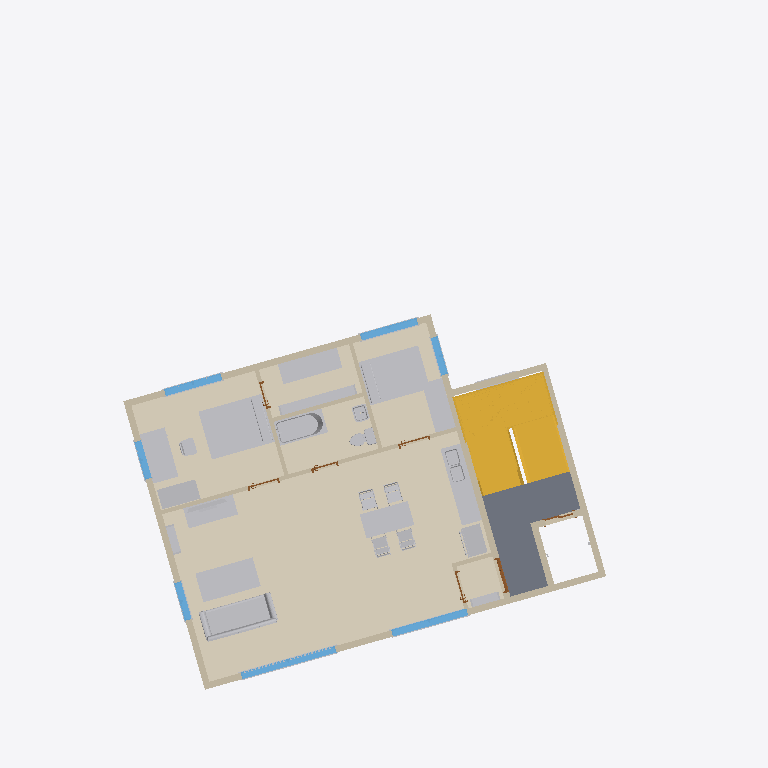
Plan cut of the same IFC building model at storey '5층' (level 11.40 m, cut at 12.80 m), seen from above with north up, elements coloured by IFC class (only those large enough to see are counted): 42 other elements (light grey), 21 walls (beige), 7 windows (light blue), 7 doors (brown), 6 coverings (cream), 2 stairs (yellow), 1 slab (grey). Cut surfaces are drawn darker.
Extent 21.8 m × 21.6 m × 17.3 m (x, y, z). Storeys (6): 1층 at 0.00 m; 2층 at 3.00 m; 3층 at 5.80 m; 4층 at 8.60 m; 5층 at 11.40 m; 지붕층 at 14.20 m. Elements (497): 180 IfcBuildingElementProxy, 104 IfcFurnishingElement, 70 IfcWallStandardCase, 36 IfcWindow, 32 IfcCovering, 31 IfcDoor, 16 IfcFlowTerminal, 13 IfcSlab, 8 IfcColumn, 5 IfcStair, 1 IfcRailing, 1 IfcWall.

HEADER;
FILE_DESCRIPTION(('ViewDefinition [CoordinationView_V2.0]','RevitIdentifiers [VersionGUID: 4b4d49d7-119d-4852-b248-047c4de33922, NumberOfSaves: 13]'),'2;1');
FILE_NAME('BuildLex_Demo_1_위반안_v2.ifc','2026-11-04T15:52:28+09:00',(''),(''),'ODA SDAI 24.11','Autodesk Revit 25.0.2.419 (ENU) - IFC 25.0.2.419','');
FILE_SCHEMA(('IFC2X3'));
ENDSEC;
DATA;
#27=IFCPROJECT('1bZLuU_n119wEcBZJV3gC8',#18,'PJ2-BIM',$,$,'성산동 646-3 다세대주택','수정안(검토 반영)',(#22),#151705);
#59=IFCSITE('1bZLuU_n119wEcBZJV3gCA',#18,'Default',$,$,#58,$,$,.ELEMENT.,(37,33,55,800000),(126,54,18,0),0.0,$,$);
#32=IFCBUILDING('1bZLuU_n119wEcBZJV3gC9',#18,'성산동 다세대주택',$,$,#30,$,'성산동 다세대주택',.ELEMENT.,$,$,#31);
#35=IFCBUILDINGSTOREY('2JF4e6axWHqu3u0C1FZlmi',#18,'1층',$,'Level:8mm Head',#34,$,'1층',.ELEMENT.,0.0);
#39=IFCBUILDINGSTOREY('1ZGO8hrFCHqw0v0026FpFv',#18,'2층',$,'Level:8mm Head',#38,$,'2층',.ELEMENT.,3000.0);
#43=IFCBUILDINGSTOREY('1azwgZz2v1QOudUxVKbCXj',#18,'3층',$,'Level:No Head',#42,$,'3층',.ELEMENT.,5800.0);
#47=IFCBUILDINGSTOREY('1azwgZz2v1QOudUxVKbCXY',#18,'4층',$,'Level:No Head',#46,$,'4층',.ELEMENT.,8600.0);
#51=IFCBUILDINGSTOREY('1azwgZz2v1QOudUxVKbCXZ',#18,'5층',$,'Level:No Head',#50,$,'5층',.ELEMENT.,11400.0);
#55=IFCBUILDINGSTOREY('1azwgZz2v1QOudUxVKbCXW',#18,'지붕층',$,'Level:No Head',#54,$,'지붕층',.ELEMENT.,14200.000000000002);
#41887=IFCCOVERING('1niPeLihz1iOTQKQ1gBcQY',#18,'Floor:BL_마감_원목마루 10:1684448',$,'Floor:BL_마감_원목마루 10',#41872,#41886,'1684448',.FLOORING.);
#126136=IFCCOVERING('2tSnbEVyX0HPKDekJoYjS1',#18,'Floor:BL_마감_원목마루 10:1685214',$,'Floor:BL_마감_원목마루 10',#126126,#126135,'1685214',.FLOORING.);
#39812=IFCSTAIR('1azwgZz2v1QOudUxVKbD7c',#18,'Assembled Stair:Stair:1660620',$,'Assembled Stair:190mm max riser 250mm going',#39811,$,'1660620',.HALF_TURN_STAIR.);
#40519=IFCSLAB('1azwgZz2v1QOudUxVKbDyq',#18,'Floor:Concrete 250mm:1660958',$,'Floor:Concrete 250mm',#40497,#40518,'1660958',.FLOOR.);
#126187=IFCCOVERING('2tSnbEVyX0HPKDekJoYjSh',#18,'Floor:BL_마감_원목마루 10:1685236',$,'Floor:BL_마감_원목마루 10',#126177,#126186,'1685236',.FLOORING.);
#126153=IFCCOVERING('2tSnbEVyX0HPKDekJoYjSv',#18,'Floor:BL_마감_타일 10:1685222',$,'Floor:BL_마감_타일 10',#126143,#126152,'1685222',.FLOORING.);
#126244=IFCFURNISHINGELEMENT('2tSnbEVyX0HPKDekJoYjRT',#18,'Bed-Standard:Queen 60" x 79":1685250',$,'Bed-Standard:Queen 60" x 79"',#126243,#126237,'1685250');
#126292=IFCFURNISHINGELEMENT('2tSnbEVyX0HPKDekJoYjRP',#18,'Bed-Standard:Double 54" x 75":1685254',$,'Bed-Standard:Double 54" x 75"',#126291,#126285,'1685254');
#126170=IFCCOVERING('2tSnbEVyX0HPKDekJoYjSo',#18,'Floor:BL_마감_원목마루 10:1685229',$,'Floor:BL_마감_원목마루 10',#126160,#126169,'1685229',.FLOORING.);
#39383=IFCSTAIR('1azwgZz2v1QOudUxVKbD5i',#18,'Assembled Stair:Stair:1660486',$,'Assembled Stair:190mm max riser 250mm going',#39382,$,'1660486',.HALF_TURN_STAIR.);
#91391=IFCFURNISHINGELEMENT('1niPeLihz1iOTQKQ1gBc0m',#18,'Couch-Viper:Couch:1684850',$,'Couch-Viper:Couch',#91390,#91384,'1684850');
#91403=IFCFURNISHINGELEMENT('1niPeLihz1iOTQKQ1gBc0n',#18,'Table-Coffee:36" x 72" x 18":1684851',$,'Table-Coffee:36" x 72" x 18"',#91402,#91396,'1684851');
#124292=IFCWALLSTANDARDCASE('2tSnbEVyX0HPKDekJoYjUr',#18,'Basic Wall:BL_외벽_화이트 200:1685098',$,'Basic Wall:BL_외벽_화이트 200',#124280,#124291,'1685098');
#41904=IFCCOVERING('1niPeLihz1iOTQKQ1gBcQf',#18,'Floor:BL_마감_타일 10:1684459',$,'Floor:BL_마감_타일 10',#41894,#41903,'1684459',.FLOORING.);
#126268=IFCFURNISHINGELEMENT('2tSnbEVyX0HPKDekJoYjRR',#18,'Desk:60" x 30":1685252',$,'Desk:60" x 30"',#126267,#126261,'1685252');
#124315=IFCWALLSTANDARDCASE('2tSnbEVyX0HPKDekJoYjUq',#18,'Basic Wall:BL_외벽_화이트 200:1685099',$,'Basic Wall:BL_외벽_화이트 200',#124303,#124314,'1685099');
#2386=IFCWALLSTANDARDCASE('1azwgZz2v1QOudUxVKbCY$',#18,'Basic Wall:BL_코어_차콜 200:1658773',$,'Basic Wall:BL_코어_차콜 200',#2374,#2385,'1658773');
#126328=IFCFURNISHINGELEMENT('2tSnbEVyX0HPKDekJoYjRM',#18,'Credenza:72" x 24":1685257',$,'Credenza:72" x 24"',#126327,#126321,'1685257');
#91307=IFCFURNISHINGELEMENT('1niPeLihz1iOTQKQ1gBc0f',#18,'Table-Dining:30" x 60" x 18":1684843',$,'Table-Dining:30" x 60" x 18"',#91306,#91300,'1684843');
#126202=IFCFLOWTERMINAL('2tSnbEVyX0HPKDekJoYjSW',#18,'Bath Tub:60"x30" - Private:1685247',$,'Bath Tub:60"x30" - Private',#126201,#126195,'1685247');
#2409=IFCWALLSTANDARDCASE('1azwgZz2v1QOudUxVKbCYn',#18,'Basic Wall:BL_내벽_콘크리트 200:1658779',$,'Basic Wall:BL_내벽_콘크리트 200',#2397,#2408,'1658779');
#126304=IFCFURNISHINGELEMENT('2tSnbEVyX0HPKDekJoYjRO',#18,'Credenza:60" x 24":1685255',$,'Credenza:60" x 24"',#126303,#126297,'1685255');
#91156=IFCFURNISHINGELEMENT('1niPeLihz1iOTQKQ1gBc0X',#18,'Counter Top w Sink:24" Depth:1684835',$,'Counter Top w Sink:24" Depth',#91155,#91149,'1684835');
#2501=IFCWALLSTANDARDCASE('1azwgZz2v1QOudUxVKbCYE',#18,'Basic Wall:BL_외벽_화이트 200:1658788',$,'Basic Wall:BL_외벽_화이트 200',#2485,#2500,'1658788');
#2539=IFCWALLSTANDARDCASE('1azwgZz2v1QOudUxVKbCYQ',#18,'Basic Wall:Interior - 125mm Partition:1658800',$,'Basic Wall:Interior - 125mm Partition',#2527,#2538,'1658800');
#91367=IFCFURNISHINGELEMENT('1niPeLihz1iOTQKQ1gBc0o',#18,'Credenza:60" x 24":1684848',$,'Credenza:60" x 24"',#91366,#91360,'1684848');
#126256=IFCFURNISHINGELEMENT('2tSnbEVyX0HPKDekJoYjRS',#18,'Dresser:48" x 60" x 24":1685251',$,'Dresser:48" x 60" x 24"',#126255,#126249,'1685251');
#126316=IFCFURNISHINGELEMENT('2tSnbEVyX0HPKDekJoYjRN',#18,'Shelving:96" x 12" x 84":1685256',$,'Shelving:96" x 12" x 84"',#126315,#126309,'1685256');
#2363=IFCWALLSTANDARDCASE('1azwgZz2v1QOudUxVKbCYu',#18,'Basic Wall:BL_코어_차콜 200:1658770',$,'Basic Wall:BL_코어_차콜 200',#2351,#2362,'1658770');
#40926=IFCWALL('1niPeLihz1iOTQKQ1gBcUH',#18,'Basic Wall:BL_코어_차콜 200:1684179',$,'Basic Wall:BL_코어_차콜 200',#40743,#40925,'1684179');
#35915=IFCWINDOW('1azwgZz2v1QOudUxVKbDHL',#18,'M_Window-Casement-Double:거실창 3000x2100:1659775',$,'M_Window-Casement-Double:거실창 3000x2100',#151390,#35911,'1659775',2099.999999999999,3000.0);
#91124=IFCBUILDINGELEMENTPROXY('1niPeLihz1iOTQKQ1gBc0W',#18,'Refrigerator-French_Door:36":1684834',$,'Refrigerator-French_Door:36"',#91123,#91117,'1684834',$);
#91221=IFCFLOWTERMINAL('1niPeLihz1iOTQKQ1gBc0c',#18,'Sink Kitchen-Double:42" x 21":1684836',$,'Sink Kitchen-Double:42" x 21"',#91220,#91214,'1684836');
#36398=IFCWINDOW('1azwgZz2v1QOudUxVKbDIk',#18,'M_Window-Casement-Double:주방창 2400x1500:1659780',$,'M_Window-Casement-Double:주방창 2400x1500',#151405,#36394,'1659780',1500.0000000000011,2400.0);
#124384=IFCWALLSTANDARDCASE('2tSnbEVyX0HPKDekJoYjUn',#18,'Basic Wall:Interior - 125mm Partition:1685102',$,'Basic Wall:Interior - 125mm Partition',#124372,#124383,'1685102');
#2451=IFCWALLSTANDARDCASE('1azwgZz2v1QOudUxVKbCYq',#18,'Basic Wall:BL_내벽_콘크리트 200:1658782',$,'Basic Wall:BL_내벽_콘크리트 200',#2439,#2450,'1658782');
#125941=IFCWINDOW('2tSnbEVyX0HPKDekJoYjTQ',#18,'M_Window-Casement-Double:침실창 1800x1200:1685125',$,'M_Window-Casement-Double:침실창 1800x1200',#151630,#125937,'1685125',1200.0000000000023,1799.999999999999);
#125338=IFCWINDOW('2tSnbEVyX0HPKDekJoYjUf',#18,'M_Window-Casement-Double:침실창 1800x1200:1685110',$,'M_Window-Casement-Double:침실창 1800x1200',#151600,#125334,'1685110',1200.0000000000023,1799.9999999999995);
#124407=IFCWALLSTANDARDCASE('2tSnbEVyX0HPKDekJoYjUm',#18,'Basic Wall:Interior - 125mm Partition:1685103',$,'Basic Wall:Interior - 125mm Partition',#124395,#124406,'1685103');
#124361=IFCWALLSTANDARDCASE('2tSnbEVyX0HPKDekJoYjUo',#18,'Basic Wall:Interior - 125mm Partition:1685101',$,'Basic Wall:Interior - 125mm Partition',#124349,#124360,'1685101');
#126216=IFCFLOWTERMINAL('2tSnbEVyX0HPKDekJoYjRV',#18,'Toilet-Domestic-3D:Toilet-Domestic-3D:1685248',$,'Toilet-Domestic-3D:Toilet-Domestic-3D',#126215,#126209,'1685248');
#126000=IFCWINDOW('2tSnbEVyX0HPKDekJoYjTL',#18,'M_Window-Casement-Double:측창 1200x1200:1685130',$,'M_Window-Casement-Double:측창 1200x1200',#151645,#125996,'1685130',1200.0000000000023,1199.999999999999);
#124855=IFCWINDOW('2tSnbEVyX0HPKDekJoYjUk',#18,'M_Window-Casement-Double:측창 1200x1200:1685105',$,'M_Window-Casement-Double:측창 1200x1200',#151570,#124851,'1685105',1200.0000000000023,1199.9999999999995);
#125399=IFCWINDOW('2tSnbEVyX0HPKDekJoYjUa',#18,'M_Window-Casement-Double:측창 1200x1200:1685115',$,'M_Window-Casement-Double:측창 1200x1200',#151585,#125395,'1685115',1200.0000000000023,1199.999999999999);
#91355=IFCFURNISHINGELEMENT('1niPeLihz1iOTQKQ1gBc0j',#18,'Chair-Oonyu:Chair-Oonyu:1684847',$,'Chair-Oonyu:Chair-Oonyu',#91354,#91348,'1684847');
#91319=IFCFURNISHINGELEMENT('1niPeLihz1iOTQKQ1gBc0k',#18,'Chair-Oonyu:Chair-Oonyu:1684844',$,'Chair-Oonyu:Chair-Oonyu',#91318,#91312,'1684844');
#91331=IFCFURNISHINGELEMENT('1niPeLihz1iOTQKQ1gBc0l',#18,'Chair-Oonyu:Chair-Oonyu:1684845',$,'Chair-Oonyu:Chair-Oonyu',#91330,#91324,'1684845');
#91343=IFCFURNISHINGELEMENT('1niPeLihz1iOTQKQ1gBc0i',#18,'Chair-Oonyu:Chair-Oonyu:1684846',$,'Chair-Oonyu:Chair-Oonyu',#91342,#91336,'1684846');
#91415=IFCFURNISHINGELEMENT('1niPeLihz1iOTQKQ1gBc0s',#18,'Shelving:36" x 10" x 72":1684852',$,'Shelving:36" x 10" x 72"',#91414,#91408,'1684852');
#91427=IFCFURNISHINGELEMENT('1niPeLihz1iOTQKQ1gBc0t',#18,'Shelving:36" x 10" x 72":1684853',$,'Shelving:36" x 10" x 72"',#91426,#91420,'1684853');
#126280=IFCFURNISHINGELEMENT('2tSnbEVyX0HPKDekJoYjRQ',#18,'Chair-Desk:Chair-Desk:1685253',$,'Chair-Desk:Chair-Desk',#126279,#126273,'1685253');
#126230=IFCFLOWTERMINAL('2tSnbEVyX0HPKDekJoYjRU',#18,'Sink Vanity-Square:20" x 18":1685249',$,'Sink Vanity-Square:20" x 18"',#126229,#126223,'1685249');
#124338=IFCWALLSTANDARDCASE('2tSnbEVyX0HPKDekJoYjUp',#18,'Basic Wall:BL_외벽_화이트 200:1685100',$,'Basic Wall:BL_외벽_화이트 200',#124326,#124337,'1685100');
#91379=IFCFURNISHINGELEMENT('1niPeLihz1iOTQKQ1gBc0p',#18,'TV - Flat Screen:50":1684849',$,'TV - Flat Screen:50"',#91378,#91372,'1684849');
#2207=IFCWALLSTANDARDCASE('1azwgZz2v1QOudUxVKbCYi',#18,'Basic Wall:Interior - 125mm Partition:1658758',$,'Basic Wall:Interior - 125mm Partition',#2195,#2206,'1658758');
#2585=IFCWALLSTANDARDCASE('1azwgZz2v1QOudUxVKbCYM',#18,'Basic Wall:Interior - 125mm Partition:1658812',$,'Basic Wall:Interior - 125mm Partition',#2573,#2584,'1658812');
#2092=IFCWALLSTANDARDCASE('1azwgZz2v1QOudUxVKbCXM',#18,'Basic Wall:BL_내벽_콘크리트 200:1658748',$,'Basic Wall:BL_내벽_콘크리트 200',#2080,#2091,'1658748');
#35438=IFCDOOR('1azwgZz2v1QOudUxVKbDHI',#18,'M_Door-Exterior-Single-Two_Lite:현관문 1000x2100:1659768',$,'M_Door-Exterior-Single-Two_Lite:현관문 1000x2100',#151360,#35434,'1659768',2200.0,1099.9999999999998);
#2474=IFCWALLSTANDARDCASE('1azwgZz2v1QOudUxVKbCYB',#18,'Basic Wall:BL_내벽_콘크리트 200:1658785',$,'Basic Wall:BL_내벽_콘크리트 200',#2462,#2473,'1658785');
#2028=IFCWALLSTANDARDCASE('1azwgZz2v1QOudUxVKbCXI',#18,'Basic Wall:BL_내벽_콘크리트 200:1658744',$,'Basic Wall:BL_내벽_콘크리트 200',#2016,#2027,'1658744');
#35965=IFCBUILDINGELEMENTPROXY('1azwgZz2v1QOudUxVKbDIf',#18,'M_Trim-Window-Interior-Flat:Picture Frame:1659779',$,'M_Trim-Window-Interior-Flat:Picture Frame',#35964,#35961,'1659779',$);
#36448=IFCBUILDINGELEMENTPROXY('1azwgZz2v1QOudUxVKbDIY',#18,'M_Trim-Window-Interior-Flat:Picture Frame:1659784',$,'M_Trim-Window-Interior-Flat:Picture Frame',#36447,#36444,'1659784',$);
#2276=IFCWALLSTANDARDCASE('1azwgZz2v1QOudUxVKbCYc',#18,'Basic Wall:Interior - 125mm Partition:1658764',$,'Basic Wall:Interior - 125mm Partition',#2264,#2275,'1658764');
#35449=IFCDOOR('1azwgZz2v1QOudUxVKbDHG',#18,'M_Door-Passage-Single-Flush:900 x 2100mm:1659770',$,'M_Door-Passage-Single-Flush:900 x 2100mm',#151465,#35445,'1659770',2200.0,999.9999999999995);
#35954=IFCBUILDINGELEMENTPROXY('1azwgZz2v1QOudUxVKbDIe',#18,'M_Trim-Window-Exterior-Flat:with Sill:1659778',$,'M_Trim-Window-Exterior-Flat:with Sill',#35953,#35947,'1659778',$);
#35460=IFCDOOR('1azwgZz2v1QOudUxVKbDHH',#18,'M_Door-Passage-Single-Flush:900 x 2100mm:1659771',$,'M_Door-Passage-Single-Flush:900 x 2100mm',#151450,#35456,'1659771',2200.0,999.999999999999);
#35471=IFCDOOR('1azwgZz2v1QOudUxVKbDHM',#18,'M_Door-Passage-Single-Flush:750 x 2100mm:1659772',$,'M_Door-Passage-Single-Flush:750 x 2100mm',#151435,#35467,'1659772',2200.0,850.0000000000006);
#35482=IFCDOOR('1azwgZz2v1QOudUxVKbDHN',#18,'M_Door-Passage-Single-Flush:900 x 2100mm:1659773',$,'M_Door-Passage-Single-Flush:900 x 2100mm',#151420,#35478,'1659773',2200.0,999.999999999999);
#124422=IFCDOOR('2tSnbEVyX0HPKDekJoYjUl',#18,'M_Door-Passage-Single-Flush:750 x 2100mm:1685104',$,'M_Door-Passage-Single-Flush:750 x 2100mm',#151660,#124418,'1685104',2200.0,850.0000000000006);
#2230=IFCWALLSTANDARDCASE('1azwgZz2v1QOudUxVKbCYY',#18,'Basic Wall:Interior - 125mm Partition:1658760',$,'Basic Wall:Interior - 125mm Partition',#2218,#2229,'1658760');
#2562=IFCWALLSTANDARDCASE('1azwgZz2v1QOudUxVKbCYJ',#18,'Basic Wall:Interior - 125mm Partition:1658809',$,'Basic Wall:Interior - 125mm Partition',#2550,#2561,'1658809');
#125388=IFCBUILDINGELEMENTPROXY('2tSnbEVyX0HPKDekJoYjUb',#18,'M_Trim-Window-Interior-Flat:Picture Frame:1685114',$,'M_Trim-Window-Interior-Flat:Picture Frame',#125387,#125381,'1685114',$);
#125989=IFCBUILDINGELEMENTPROXY('2tSnbEVyX0HPKDekJoYjTM',#18,'M_Trim-Window-Interior-Flat:Picture Frame:1685129',$,'M_Trim-Window-Interior-Flat:Picture Frame',#125988,#125982,'1685129',$);
#40736=IFCDOOR('3utZ1Ml6z4DugSRhzt5cP0',#18,'Door-Double-Sliding:엘리베이터 도어 900x2100:1661466',$,'Door-Double-Sliding:엘리베이터 도어 900x2100',#151375,#40732,'1661466',2099.999999999997,900.0000000000011);
#36437=IFCBUILDINGELEMENTPROXY('1azwgZz2v1QOudUxVKbDIj',#18,'M_Trim-Window-Exterior-Flat:with Sill:1659783',$,'M_Trim-Window-Exterior-Flat:with Sill',#36436,#36430,'1659783',$);
#41459=IFCBUILDINGELEMENTPROXY('1niPeLihz1iOTQKQ1gBcPJ',#18,'M_Trim-Window-Exterior-Flat:with Sill:1684241',$,'M_Trim-Window-Exterior-Flat:with Sill',#41458,#41452,'1684241',$);
#125374=IFCBUILDINGELEMENTPROXY('2tSnbEVyX0HPKDekJoYjUc',#18,'M_Trim-Window-Exterior-Flat:with Sill:1685113',$,'M_Trim-Window-Exterior-Flat:with Sill',#125373,#125370,'1685113',$);
#125975=IFCBUILDINGELEMENTPROXY('2tSnbEVyX0HPKDekJoYjTN',#18,'M_Trim-Window-Exterior-Flat:with Sill:1685128',$,'M_Trim-Window-Exterior-Flat:with Sill',#125974,#125971,'1685128',$);
#41470=IFCBUILDINGELEMENTPROXY('1niPeLihz1iOTQKQ1gBcPG',#18,'M_Trim-Window-Interior-Flat:Picture Frame:1684242',$,'M_Trim-Window-Interior-Flat:Picture Frame',#41469,#41466,'1684242',$);
#124905=IFCBUILDINGELEMENTPROXY('2tSnbEVyX0HPKDekJoYjUg',#18,'M_Trim-Window-Interior-Flat:Picture Frame:1685109',$,'M_Trim-Window-Interior-Flat:Picture Frame',#124904,#124898,'1685109',$);
#125447=IFCBUILDINGELEMENTPROXY('2tSnbEVyX0HPKDekJoYjUW',#18,'M_Trim-Window-Interior-Flat:Picture Frame:1685119',$,'M_Trim-Window-Interior-Flat:Picture Frame',#125446,#125440,'1685119',$);
#126048=IFCBUILDINGELEMENTPROXY('2tSnbEVyX0HPKDekJoYjTH',#18,'M_Trim-Window-Interior-Flat:Picture Frame:1685134',$,'M_Trim-Window-Interior-Flat:Picture Frame',#126047,#126041,'1685134',$);
#35940=IFCBUILDINGELEMENTPROXY('1azwgZz2v1QOudUxVKbDIh',#18,'M_Muntin Pattern_2x2:M_Muntin Pattern_2x2:1659777',$,'M_Muntin Pattern_2x2:M_Muntin Pattern_2x2',#35939,#35936,'1659777',$);
#35929=IFCBUILDINGELEMENTPROXY('1azwgZz2v1QOudUxVKbDIg',#18,'M_Muntin Pattern_2x2:M_Muntin Pattern_2x2:1659776',$,'M_Muntin Pattern_2x2:M_Muntin Pattern_2x2',#35928,#35925,'1659776',$);
#124891=IFCBUILDINGELEMENTPROXY('2tSnbEVyX0HPKDekJoYjUh',#18,'M_Trim-Window-Exterior-Flat:with Sill:1685108',$,'M_Trim-Window-Exterior-Flat:with Sill',#124890,#124887,'1685108',$);
#125433=IFCBUILDINGELEMENTPROXY('2tSnbEVyX0HPKDekJoYjUX',#18,'M_Trim-Window-Exterior-Flat:with Sill:1685118',$,'M_Trim-Window-Exterior-Flat:with Sill',#125432,#125429,'1685118',$);
ENDSEC;
